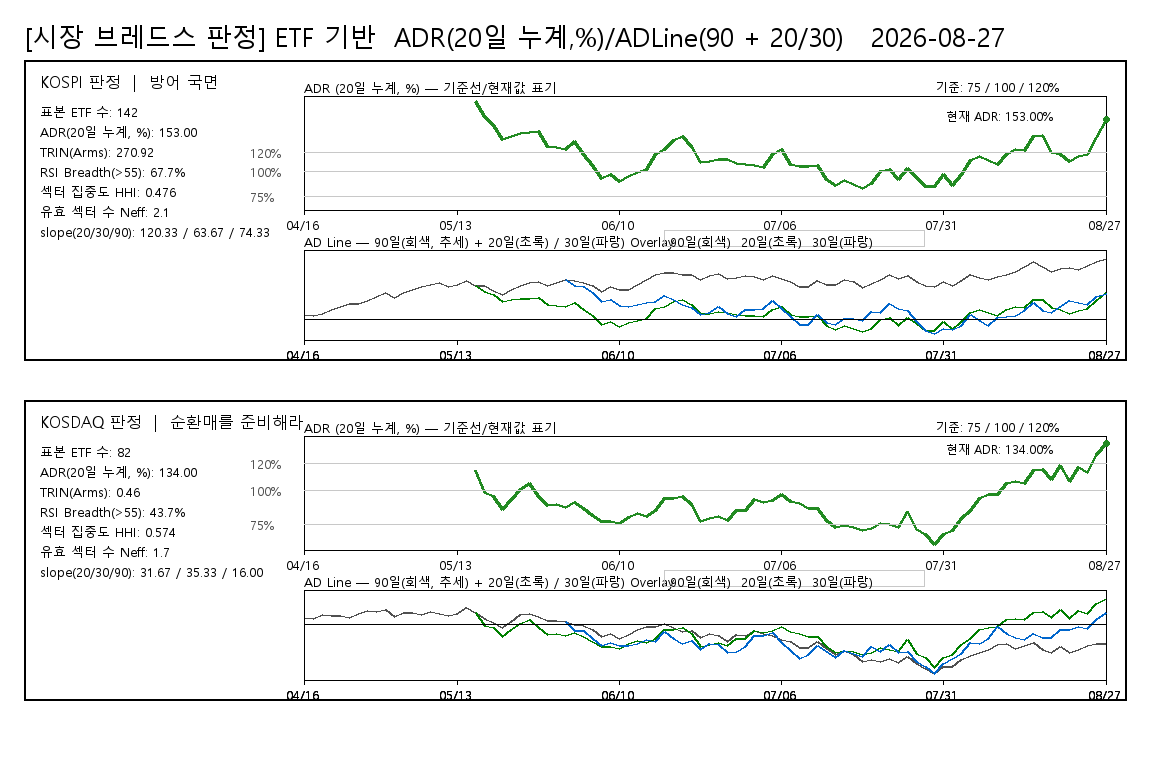

Values plotted in this chart, from the file beside it:
board, date, ADR20pct, ADLine, ADLine20, ADLine30, judgement, rsi_threshold, rsi_above_count, rsi_valid_count, rsi_breadth_pct, rsi_universe_type, rsi_sample_count
KOSPI, 20260416, , 104, , , 방어 국면, 55, 90, 133, 67.67, ETF_PROXY, 142
KOSPI, 20260417, , 88, , , 방어 국면, 55, 90, 133, 67.67, ETF_PROXY, 142
KOSPI, 20260420, , 125, , , 방어 국면, 55, 90, 133, 67.67, ETF_PROXY, 142
KOSPI, 20260421, , 209, , , 방어 국면, 55, 90, 133, 67.67, ETF_PROXY, 142
KOSPI, 20260422, , 268, , , 방어 국면, 55, 90, 133, 67.67, ETF_PROXY, 142
KOSPI, 20260423, , 321, , , 방어 국면, 55, 90, 133, 67.67, ETF_PROXY, 142
KOSPI, 20260424, , 326, , , 방어 국면, 55, 90, 133, 67.67, ETF_PROXY, 142
KOSPI, 20260427, , 389, , , 방어 국면, 55, 90, 133, 67.67, ETF_PROXY, 142
KOSPI, 20260428, , 464, , , 방어 국면, 55, 90, 133, 67.67, ETF_PROXY, 142
KOSPI, 20260429, , 537, , , 방어 국면, 55, 90, 133, 67.67, ETF_PROXY, 142
KOSPI, 20260430, , 442, , , 방어 국면, 55, 90, 133, 67.67, ETF_PROXY, 142
KOSPI, 20260504, , 533, , , 방어 국면, 55, 90, 133, 67.67, ETF_PROXY, 142
KOSPI, 20260506, , 597, , , 방어 국면, 55, 90, 133, 67.67, ETF_PROXY, 142
KOSPI, 20260507, , 667, , , 방어 국면, 55, 90, 133, 67.67, ETF_PROXY, 142
KOSPI, 20260508, , 697, , , 방어 국면, 55, 90, 133, 67.67, ETF_PROXY, 142
KOSPI, 20260511, , 739, , , 방어 국면, 55, 90, 133, 67.67, ETF_PROXY, 142
KOSPI, 20260512, , 658, , , 방어 국면, 55, 90, 133, 67.67, ETF_PROXY, 142
KOSPI, 20260513, , 707, , , 방어 국면, 55, 90, 133, 67.67, ETF_PROXY, 142
KOSPI, 20260514, , 780, , , 방어 국면, 55, 90, 133, 67.67, ETF_PROXY, 142
KOSPI, 20260515, 170.9, 681, 681, , 방어 국면, 55, 90, 133, 67.67, ETF_PROXY, 142
KOSPI, 20260518, 156.2, 674, 570, , 방어 국면, 55, 90, 133, 67.67, ETF_PROXY, 142
KOSPI, 20260519, 147, 583, 495, , 방어 국면, 55, 90, 133, 67.67, ETF_PROXY, 142
KOSPI, 20260520, 133.2, 495, 370, , 방어 국면, 55, 90, 133, 67.67, ETF_PROXY, 142
KOSPI, 20260521, 135.8, 604, 395, , 방어 국면, 55, 90, 133, 67.67, ETF_PROXY, 142
KOSPI, 20260522, 138.6, 689, 421, , 방어 국면, 55, 90, 133, 67.67, ETF_PROXY, 142
KOSPI, 20260526, 139.6, 751, 430, , 방어 국면, 55, 90, 133, 67.67, ETF_PROXY, 142
KOSPI, 20260527, 141.1, 770, 444, , 방어 국면, 55, 90, 133, 67.67, ETF_PROXY, 142
KOSPI, 20260528, 125.4, 682, 293, , 방어 국면, 55, 90, 133, 67.67, ETF_PROXY, 142
KOSPI, 20260529, 124.1, 744, 280, , 방어 국면, 55, 90, 133, 67.67, ETF_PROXY, 142
KOSPI, 20260601, 122.1, 796, 259, 796, 방어 국면, 55, 90, 133, 67.67, ETF_PROXY, 142
KOSPI, 20260602, 130.4, 786, 344, 682, 방어 국면, 55, 90, 133, 67.67, ETF_PROXY, 142
KOSPI, 20260604, 117.5, 743, 210, 655, 방어 국면, 55, 90, 133, 67.67, ETF_PROXY, 142
KOSPI, 20260605, 106, 673, 76, 548, 방어 국면, 55, 90, 133, 67.67, ETF_PROXY, 142
KOSPI, 20260608, 92.6, 567, -100, 358, 방어 국면, 55, 90, 133, 67.67, ETF_PROXY, 142
KOSPI, 20260609, 97.42, 663, -34, 395, 방어 국면, 55, 90, 133, 67.67, ETF_PROXY, 142
KOSPI, 20260610, 89.6, 596, -143, 275, 방어 국면, 55, 90, 133, 67.67, ETF_PROXY, 142
KOSPI, 20260611, 95.28, 595, -63, 269, 방어 국면, 55, 90, 133, 67.67, ETF_PROXY, 142
KOSPI, 20260612, 99.16, 696, -11, 307, 방어 국면, 55, 90, 133, 67.67, ETF_PROXY, 142
KOSPI, 20260615, 102.1, 807, 27, 343, 방어 국면, 55, 90, 133, 67.67, ETF_PROXY, 142
KOSPI, 20260616, 117.9, 895, 214, 358, 방어 국면, 55, 90, 133, 67.67, ETF_PROXY, 142
KOSPI, 20260617, 122, 933, 259, 491, 방어 국면, 55, 90, 133, 67.67, ETF_PROXY, 142
KOSPI, 20260618, 131.8, 941, 358, 408, 방어 국면, 55, 90, 133, 67.67, ETF_PROXY, 142
KOSPI, 20260619, 136, 893, 398, 296, 방어 국면, 55, 90, 133, 67.67, ETF_PROXY, 142
KOSPI, 20260622, 125.8, 902, 298, 235, 방어 국면, 55, 90, 133, 67.67, ETF_PROXY, 142
KOSPI, 20260623, 109.1, 803, 114, 106, 방어 국면, 55, 90, 133, 67.67, ETF_PROXY, 142
KOSPI, 20260624, 110.1, 876, 125, 137, 방어 국면, 55, 90, 133, 67.67, ETF_PROXY, 142
KOSPI, 20260625, 112.8, 927, 157, 269, 방어 국면, 55, 90, 133, 67.67, ETF_PROXY, 142
KOSPI, 20260626, 112, 830, 148, 123, 방어 국면, 55, 90, 133, 67.67, ETF_PROXY, 142
KOSPI, 20260629, 108.5, 850, 106, 70, 방어 국면, 55, 90, 133, 67.67, ETF_PROXY, 142
KOSPI, 20260630, 107.3, 888, 92, 207, 방어 국면, 55, 90, 133, 67.67, ETF_PROXY, 142
KOSPI, 20260701, 106.4, 867, 81, 193, 방어 국면, 55, 90, 133, 67.67, ETF_PROXY, 142
KOSPI, 20260702, 104.7, 803, 60, 220, 방어 국면, 55, 90, 133, 67.67, ETF_PROXY, 142
KOSPI, 20260703, 117.6, 884, 211, 389, 방어 국면, 55, 90, 133, 67.67, ETF_PROXY, 142
KOSPI, 20260706, 122.3, 828, 261, 224, 방어 국면, 55, 90, 133, 67.67, ETF_PROXY, 142
KOSPI, 20260707, 107.7, 760, 97, 71, 방어 국면, 55, 90, 133, 67.67, ETF_PROXY, 142
KOSPI, 20260708, 104.9, 658, 62, -93, 방어 국면, 55, 90, 133, 67.67, ETF_PROXY, 142
KOSPI, 20260709, 105.6, 666, 71, -104, 방어 국면, 55, 90, 133, 67.67, ETF_PROXY, 142
KOSPI, 20260710, 106.2, 775, 79, 93, 방어 국면, 55, 90, 133, 67.67, ETF_PROXY, 142
KOSPI, 20260713, 91.64, 693, -114, -51, 방어 국면, 55, 90, 133, 67.67, ETF_PROXY, 142
KOSPI, 20260714, 85.98, 698, -197, -98, 방어 국면, 55, 90, 133, 67.67, ETF_PROXY, 142
... 120 more rows
